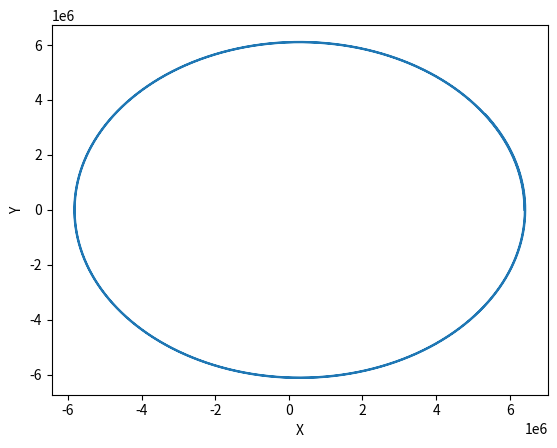

The script that saved this image:
import matplotlib.pyplot as plt
from mpl_toolkits.mplot3d import Axes3D
import numpy as np
import math

G = 0
M = 0
mu = 3.986e14
x0, y0, z0 = 6400e3, 0, 0
vx, vy, vz = 0, 7700, 0
vector = np.array([x0, y0, z0, vx, vy, vz])
#velocity = np.array([vx, vy, vz])

def check_time(dt, t0):
    if (t0 / dt) != (t0 // dt):
        return t0 - (t0 // dt)*dt
    else:
        return 0
    
def zadacha(vector, dt, t0):
    t = []
    vectors = []
    vector = vector.astype(np.float64)
    #velocity = velocity.astype(np.float64)
    for n in range (int(t0 // dt)):
        x, y, z, vx, vy, vz = vector
        r = (x**2 + y**2 + z**2)**0.5
        vector_add = np.array(vector[3::]*dt)
        aceleration = np.array(-mu/r**3 * vector[:3])
        vector[:3] += vector_add
        t.append(dt * n)
        vectors.append(vector[:3].copy())
        vector[3::] += aceleration*dt

    if check_time(dt, t0) != 0:
        vectors.append(vector[:3] + np.array(check_time(dt, t0)*vector[3::]))
        t.append(t0 - check_time(dt, t0))
    return t, vectors

res_time, res_vector = zadacha(vector, 0.1, 10000)
arr_x = [vec[0] for vec in res_vector]
arr_y = [vec[1] for vec in res_vector]
fig, ax = plt.subplots()

# Поверхность
ax.plot(arr_x, arr_y)
ax.set_xlabel('X')
ax.set_ylabel('Y')
plt.show()